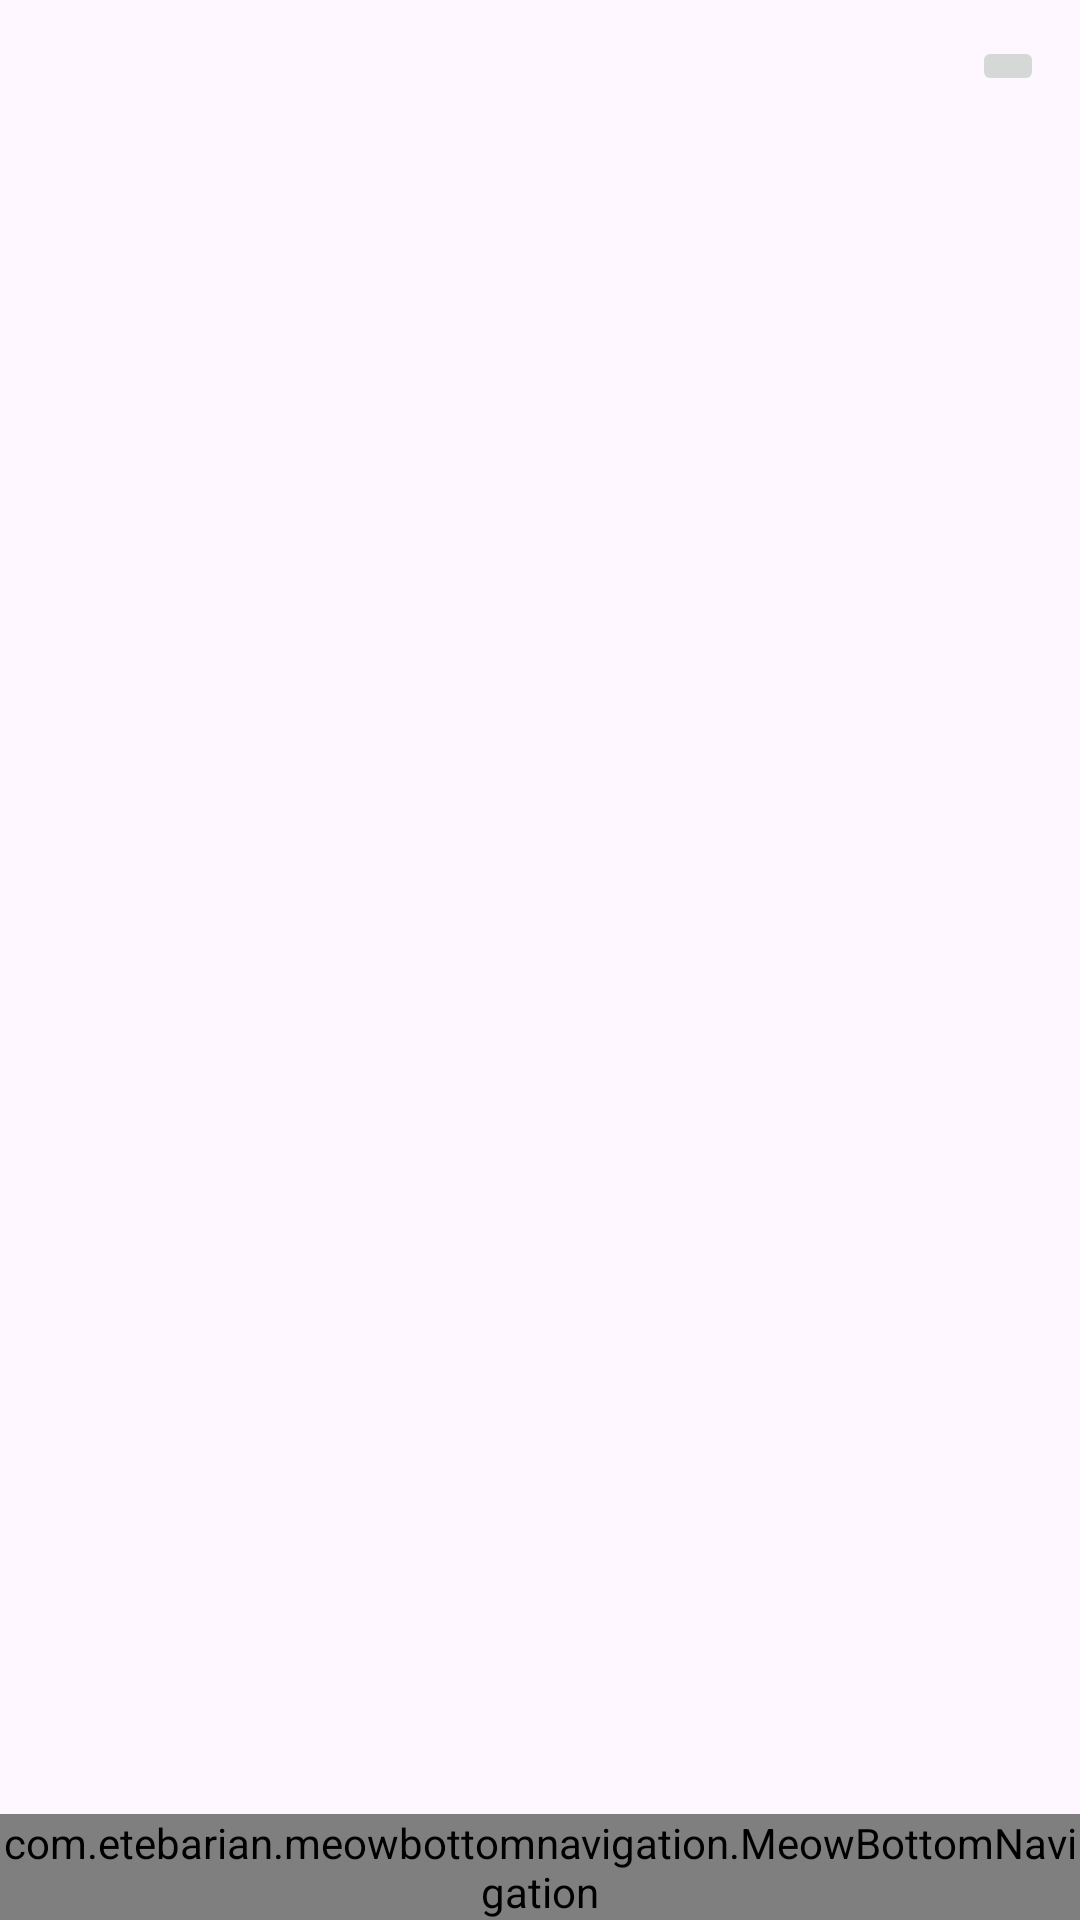

The Android layout XML behind this screen, and the referenced resources:
<!-- AndroidManifest.xml: application theme Theme.MEALANNER -->
<!-- res/layout/activity_main.xml -->
<?xml version="1.0" encoding="utf-8"?>
<androidx.constraintlayout.widget.ConstraintLayout xmlns:android="http://schemas.android.com/apk/res/android"
    xmlns:app="http://schemas.android.com/apk/res-auto"
    xmlns:tools="http://schemas.android.com/tools"
    android:layout_width="match_parent"
    android:layout_height="match_parent"
    tools:context=".UILayer.AppMainActivity.MainActivity">

 <androidx.fragment.app.FragmentContainerView
     android:id="@+id/appFragmentContainer"
     android:layout_width="match_parent"
     android:layout_height="match_parent"/>

    <ImageButton
        android:id="@+id/logoutImageBTN"
        android:layout_width="wrap_content"
        android:layout_height="wrap_content"
        android:layout_marginTop="12dp"
        android:layout_marginEnd="12dp"
        android:src="@drawable/logout"
        app:layout_constraintEnd_toEndOf="parent"
        app:layout_constraintTop_toTopOf="parent" />

    <com.etebarian.meowbottomnavigation.MeowBottomNavigation
        android:id="@+id/buttom_nav_bar"
        android:layout_width="match_parent"
        android:layout_height="wrap_content"
        app:layout_constraintBottom_toBottomOf="@+id/appFragmentContainer"
        app:layout_constraintEnd_toEndOf="parent"
        app:layout_constraintStart_toStartOf="parent"
        app:mbn_backgroundBottomColor="#F3A635"
        app:mbn_circleColor="#00FFFFFF"
        app:mbn_countBackgroundColor="@color/cardview_shadow_end_color"
        app:mbn_countTextColor="#00FFFFFF"
        app:mbn_defaultIconColor="#90a4ae"
        app:mbn_rippleColor="#2f424242"
        app:mbn_selectedIconColor="#FFFFFFFF"
        app:mbn_shadowColor="#1f212121" />

</androidx.constraintlayout.widget.ConstraintLayout>
<!-- resources referenced by this layout -->
<resources>
  <style name="Theme.MEALANNER" parent="Base.Theme.MEALANNER" />
  <style name="Base.Theme.MEALANNER" parent="Theme.Material3.DayNight.NoActionBar">
          
          
      </style>
</resources>
